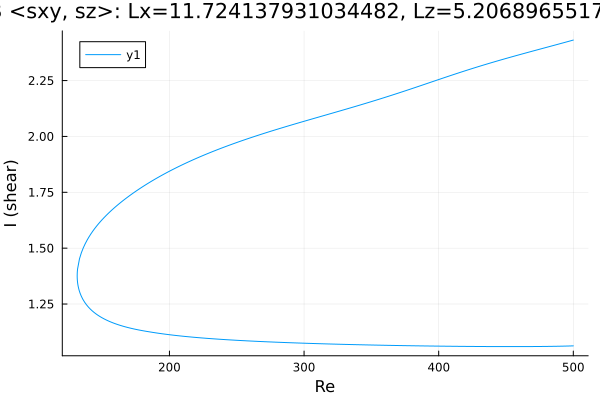

Values plotted in this chart, from the file beside it:
Re, shear
500.0, 1.063
498.9, 1.062
497.5, 1.062
496, 1.062
494.6, 1.062
493.2, 1.062
491.8, 1.061
490.4, 1.061
489, 1.061
487.6, 1.061
486.1, 1.061
484.7, 1.061
483.3, 1.06
481.9, 1.06
480.5, 1.06
479.1, 1.06
477.7, 1.06
476.2, 1.06
474.8, 1.06
473.4, 1.06
472, 1.06
470.6, 1.06
469.2, 1.06
467.8, 1.06
466.3, 1.06
464.9, 1.06
463.5, 1.06
462.1, 1.059
460.7, 1.059
459.3, 1.059
457.9, 1.059
456.4, 1.059
455, 1.059
453.6, 1.059
452.2, 1.059
450.8, 1.059
449.4, 1.059
448, 1.059
446.5, 1.059
445.1, 1.059
443.7, 1.059
442.5, 1.06
441.1, 1.06
439.7, 1.06
438.2, 1.06
436.8, 1.06
435.4, 1.06
434, 1.06
432.6, 1.06
431.2, 1.06
429.8, 1.06
428.3, 1.06
426.9, 1.06
425.5, 1.06
424.1, 1.06
422.7, 1.06
421.3, 1.06
419.9, 1.06
418.4, 1.06
417, 1.06
... 527 more rows
